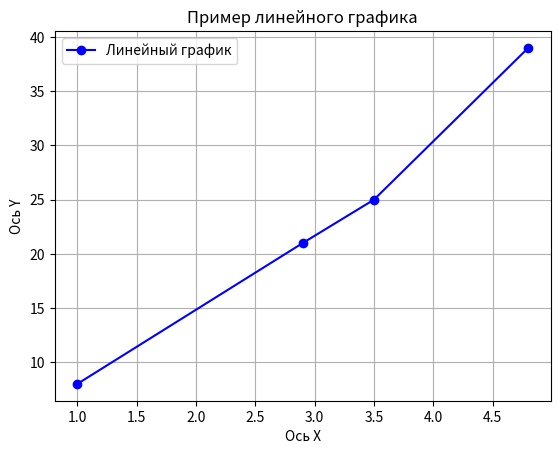

The matplotlib source for this figure:
import numpy as np
import matplotlib.pyplot as plt

test_list = [1, 2, 3, 7, 9]

print(np.array(test_list))
print(np.mean(test_list))
print(np.array([[1, 2, 3], [4, 5, 6], [7, 8, 9]]))
print(10 * np.random.rand(2, 3))
print(np.linspace(10, 30, num=9))


x = [1, 2.9, 3.5, 4.8]
y = [8, 21, 25, 39]

plt.plot(x, y, label='Линейный график', color='blue', marker='o')
plt.title("Пример линейного графика")
plt.xlabel("Ось X")
plt.ylabel("Ось Y")
plt.legend()
plt.grid()
plt.show()
